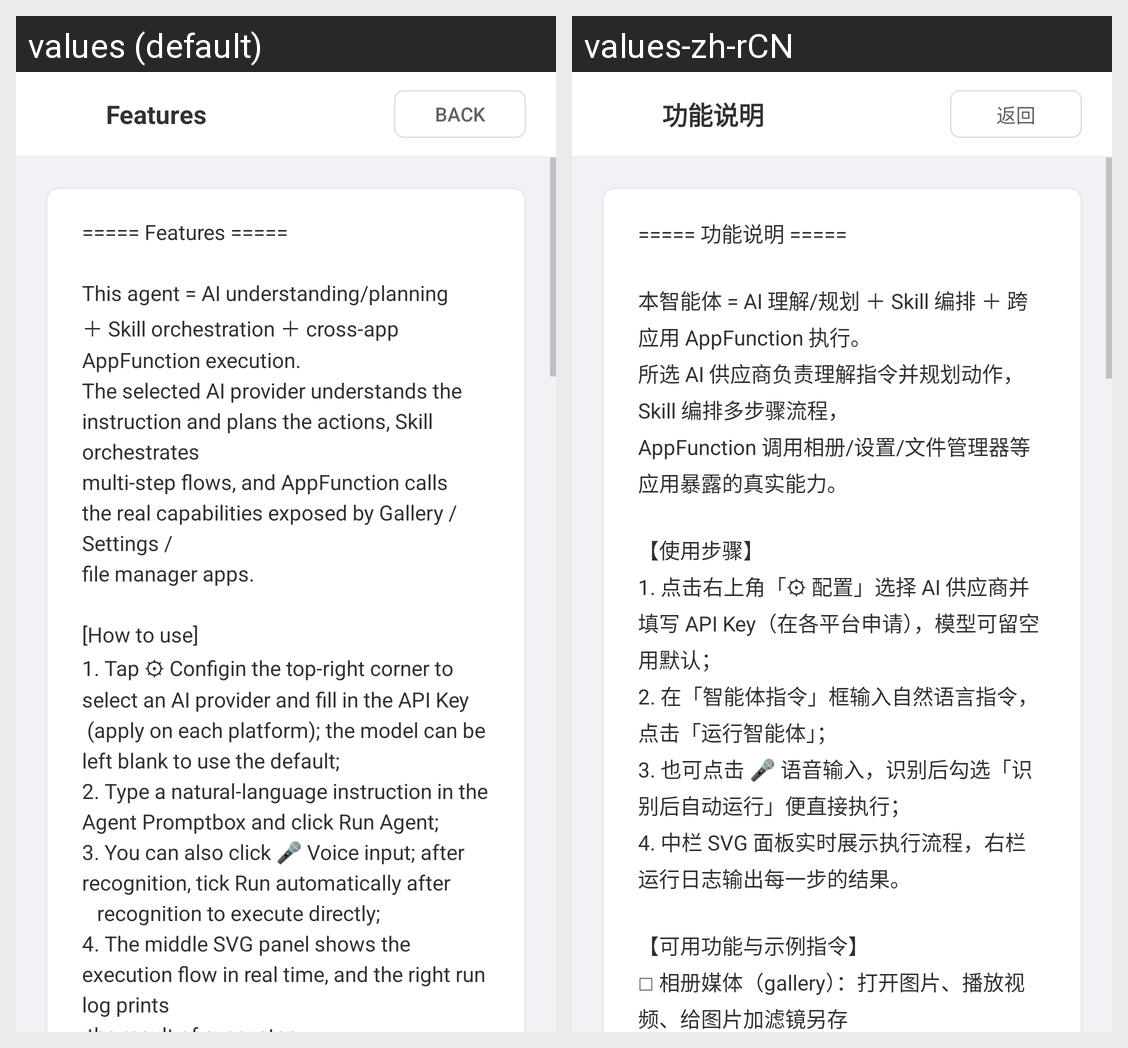

The same Android screen rendered under two of its app's locales, left to right. List the strings drawn on it with the default value and each locale's translation.
Android screen res/layout/activity_feature_desc.xml rendered under 2 locales, left to right: values (default), values-zh-rCN. Device: Nexus 5 (rendered at 1080×1920; each locale shown at half size, 540×960, under a caption strip naming it); theme Theme.FdeDownload.
Strings drawn on this screen, with the default value and each locale's value (text and hints the layout hard-codes, and strings that could not be matched under every locale, appear in the picture but are not listed):

feature_desc_title
  values: Features
  values-zh-rCN: 功能说明

config_back
  values: Back
  values-zh-rCN: 返回

feature_summary
  values: ===== Features =====
      
      This agent = AI understanding/planning ＋ Skill orchestration ＋ cross-app AppFunction execution.
      The selected AI provider understands the instruction and plans the actions, Skill orchestrates
      multi-step flows, and AppFunction calls the real capabilities exposed by Gallery / Settings /
      file manager apps.
      
      [How to use]
      1. Tap ⚙ Configin the top-right corner to select an AI …[clipped]
  values-zh-rCN: ===== 功能说明 =====
      
      本智能体 = AI 理解/规划 ＋ Skill 编排 ＋ 跨应用 AppFunction 执行。
      所选 AI 供应商负责理解指令并规划动作，Skill 编排多步骤流程，
      AppFunction 调用相册/设置/文件管理器等应用暴露的真实能力。
      
      【使用步骤】
      1. 点击右上角「⚙ 配置」选择 AI 供应商并填写 API Key（在各平台申请），模型可留空用默认；
      2. 在「智能体指令」框输入自然语言指令，点击「运行智能体」；
      3. 也可点击 🎤 语音输入，识别后勾选「识别后自动运行」便直接执行；
      4. 中栏 SVG 面板实时展示执行流程，右栏运行日志输出每一步的结果。
      
      【可用功能与示例指令】
      □ 相册媒体（gallery）：打开图片、播放视频、给图片加滤镜另存
       例：打开 /sdcard/Download/bella.jpg
       例：播放 …[clipped]
